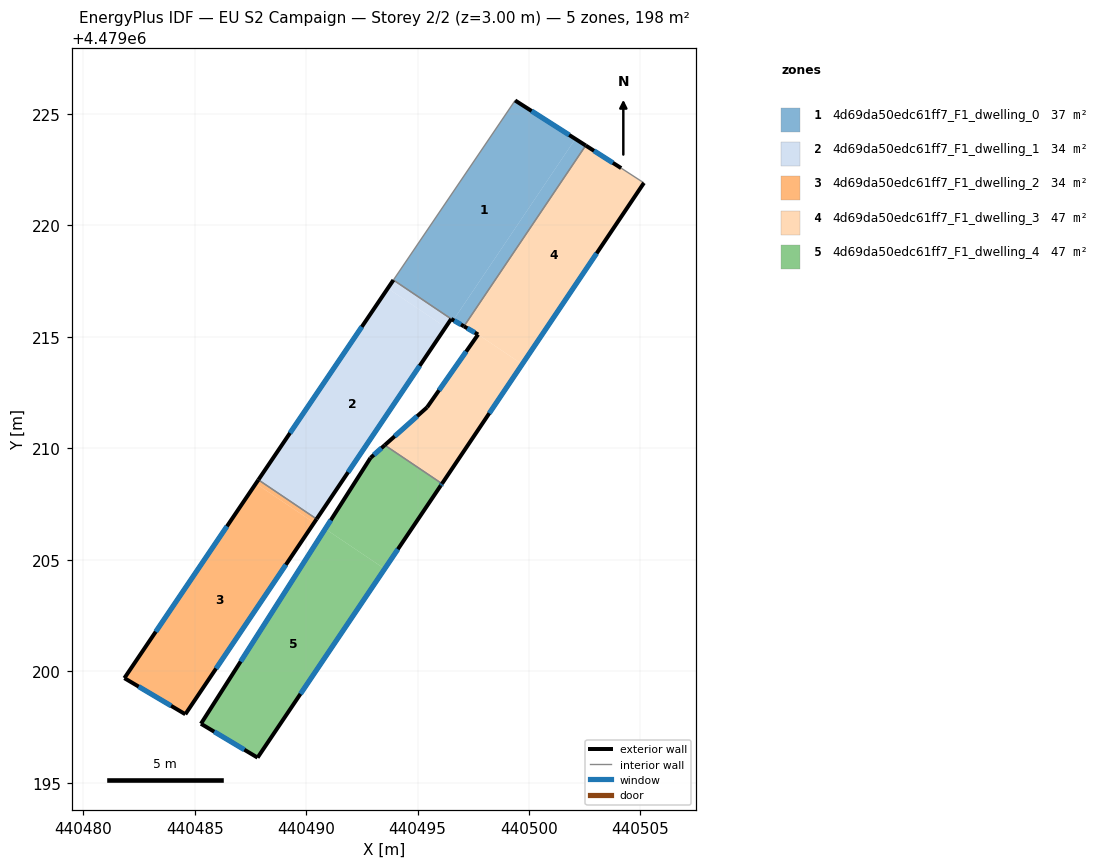
=== STOREY PLAN SPEC (per zone: floor XY polygon, exterior-wall plan segments, windows/doors) ===
zone 1: 4d69da50edc61ff7_F1_dwelling_0  (36.8 m²)
  floor: (440496.60, 4479215.75) (440502.08, 4479223.88) (440499.38, 4479225.60) (440493.92, 4479217.55) (440496.51, 4479215.80)
  floor: (440497.08, 4479215.47) (440502.54, 4479223.58) (440502.08, 4479223.88) (440496.65, 4479215.82) (440496.60, 4479215.75)
  exterior wall: (440499.38, 4479225.60) – (440502.54, 4479223.58)  [3.8 m]
    window: (440500.12, 4479225.13) – (440501.80, 4479224.06)  [3.2 m²]
  exterior wall: (440497.08, 4479215.47) – (440496.51, 4479215.80)  [0.7 m]
    window: (440496.95, 4479215.55) – (440496.64, 4479215.73)  [0.6 m²]
  interior walls: 3
zone 2: 4d69da50edc61ff7_F1_dwelling_1  (33.9 m²)
  floor: (440490.47, 4479206.83) (440496.26, 4479215.43) (440493.66, 4479217.18) (440487.86, 4479208.59)
  floor: (440496.26, 4479215.43) (440496.51, 4479215.80) (440493.92, 4479217.55) (440493.66, 4479217.18)
  exterior wall: (440496.51, 4479215.80) – (440490.47, 4479206.83)  [10.8 m]
    window: (440495.10, 4479213.70) – (440491.89, 4479208.93)  [9.2 m²]
  exterior wall: (440487.86, 4479208.59) – (440493.92, 4479217.55)  [10.8 m]
    window: (440489.28, 4479210.68) – (440492.50, 4479215.45)  [9.2 m²]
  interior walls: 2
zone 3: 4d69da50edc61ff7_F1_dwelling_2  (33.6 m²)
  floor: (440484.58, 4479198.07) (440490.36, 4479206.66) (440487.75, 4479208.42) (440481.85, 4479199.69)
  floor: (440490.36, 4479206.66) (440490.47, 4479206.83) (440487.86, 4479208.59) (440487.75, 4479208.42)
  exterior wall: (440490.47, 4479206.83) – (440484.58, 4479198.07)  [10.6 m]
    window: (440489.09, 4479204.78) – (440485.96, 4479200.12)  [9.0 m²]
  exterior wall: (440484.58, 4479198.07) – (440481.85, 4479199.69)  [3.2 m]
    window: (440483.94, 4479198.45) – (440482.49, 4479199.31)  [2.7 m²]
  exterior wall: (440481.85, 4479199.69) – (440487.86, 4479208.59)  [10.7 m]
    window: (440483.26, 4479201.77) – (440486.45, 4479206.50)  [9.1 m²]
  interior walls: 1
zone 4: 4d69da50edc61ff7_F1_dwelling_3  (46.9 m²)
  floor: (440499.70, 4479213.77) (440505.16, 4479221.91) (440504.13, 4479222.57) (440502.54, 4479223.58) (440497.08, 4479215.47) (440497.72, 4479215.11)
  floor: (440496.10, 4479208.41) (440499.70, 4479213.77) (440497.72, 4479215.11) (440495.43, 4479211.84) (440493.53, 4479210.14)
  exterior wall: (440495.43, 4479211.84) – (440497.72, 4479215.11)  [4.0 m]
    window: (440495.96, 4479212.60) – (440497.18, 4479214.34)  [3.4 m²]
  exterior wall: (440497.72, 4479215.11) – (440497.08, 4479215.47)  [0.7 m]
    window: (440497.57, 4479215.19) – (440497.23, 4479215.39)  [0.6 m²]
  exterior wall: (440502.54, 4479223.58) – (440504.13, 4479222.57)  [1.9 m]
    window: (440502.92, 4479223.35) – (440503.76, 4479222.81)  [1.6 m²]
  exterior wall: (440505.16, 4479221.91) – (440496.10, 4479208.41)  [16.3 m]
    window: (440503.03, 4479218.75) – (440498.22, 4479211.57)  [13.8 m²]
  exterior wall: (440493.53, 4479210.14) – (440495.43, 4479211.84)  [2.5 m]
    window: (440493.97, 4479210.54) – (440494.98, 4479211.44)  [2.2 m²]
  interior walls: 3
zone 5: 4d69da50edc61ff7_F1_dwelling_4  (46.7 m²)
  floor: (440493.52, 4479204.59) (440496.10, 4479208.41) (440493.53, 4479210.14) (440492.89, 4479209.57) (440490.86, 4479206.39)
  floor: (440487.82, 4479196.12) (440493.52, 4479204.59) (440490.86, 4479206.39) (440485.28, 4479197.64)
  exterior wall: (440492.89, 4479209.57) – (440493.53, 4479210.14)  [0.9 m]
    window: (440493.04, 4479209.70) – (440493.38, 4479210.01)  [0.7 m²]
  exterior wall: (440496.10, 4479208.41) – (440496.04, 4479208.33)  [0.1 m]
    window: (440496.08, 4479208.39) – (440496.05, 4479208.35)  [0.1 m²]
  exterior wall: (440496.04, 4479208.33) – (440487.82, 4479196.12)  [14.7 m]
    window: (440494.12, 4479205.47) – (440489.75, 4479198.98)  [12.5 m²]
  exterior wall: (440487.82, 4479196.12) – (440485.28, 4479197.64)  [3.0 m]
    window: (440487.23, 4479196.48) – (440485.88, 4479197.29)  [2.5 m²]
  exterior wall: (440485.28, 4479197.64) – (440492.89, 4479209.57)  [14.1 m]
    window: (440487.06, 4479200.44) – (440491.11, 4479206.78)  [12.0 m²]
  interior walls: 1

=== DERIVED (storey summary) ===
Building: EU S2 Campaign
Storey: 2 of 2  (floor level z = 3.00 m)
Storey gross floor area: 198.1 m²
Zones on this storey: 5
  - 4d69da50edc61ff7_F1_dwelling_0: floor 36.8 m²; exterior wall 4.4 m (13.3 m²); 2 window(s) 3.7 m²; WWR 28.3%
  - 4d69da50edc61ff7_F1_dwelling_1: floor 33.9 m²; exterior wall 21.6 m (64.9 m²); 2 window(s) 18.4 m²; WWR 28.3%
  - 4d69da50edc61ff7_F1_dwelling_2: floor 33.6 m²; exterior wall 24.5 m (73.4 m²); 3 window(s) 20.8 m²; WWR 28.3%
  - 4d69da50edc61ff7_F1_dwelling_3: floor 46.9 m²; exterior wall 25.4 m (76.2 m²); 5 window(s) 21.5 m²; WWR 28.3%
  - 4d69da50edc61ff7_F1_dwelling_4: floor 46.7 m²; exterior wall 32.8 m (98.3 m²); 5 window(s) 27.8 m²; WWR 28.3%
Zone adjacency (shared interzone walls):
  - 4d69da50edc61ff7_F1_dwelling_0 ↔ 4d69da50edc61ff7_F1_dwelling_1
  - 4d69da50edc61ff7_F1_dwelling_0 ↔ 4d69da50edc61ff7_F1_dwelling_3
  - 4d69da50edc61ff7_F1_dwelling_1 ↔ 4d69da50edc61ff7_F1_dwelling_2
  - 4d69da50edc61ff7_F1_dwelling_3 ↔ 4d69da50edc61ff7_F1_dwelling_4